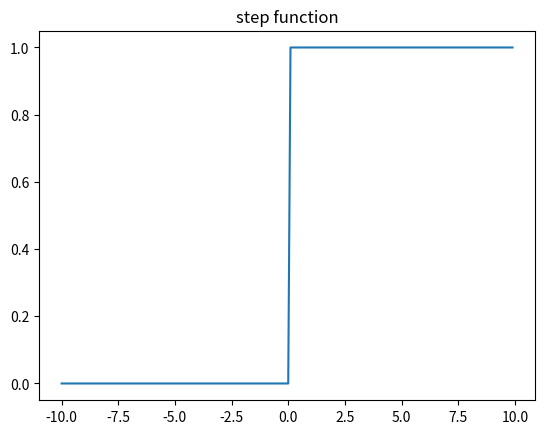

Generate this figure with matplotlib:
import numpy as np
import matplotlib.pyplot as plt

def stepFunc(x):
    # 1. x값이 부등식(x <= 0)을 만족하면 0을 반환하고, x값이 부등식을 만족하지 못하면 1을 반환한다. 
    return np.where(x <= 0, 0, 1)

# 2. x값으로 -10부터 9.9까지 0.1 간격의 소수로 이루어진 배열을 준비한다. 
# arange() 함수에서 마지막 값은 제외하므로 마지막 값은 9.9이다. 
# e+ 01은 앞의 수 × 10을 의미하고 e+00은 앞의 수  × 10을 나타낸다.
x = np.arange(-10, 10, 0.1)
print(x)

# 3. 계단형 함수 출력값
y = stepFunc(x)
print(y)

plt.plot(x, y)
plt.title('step function')
plt.show()

